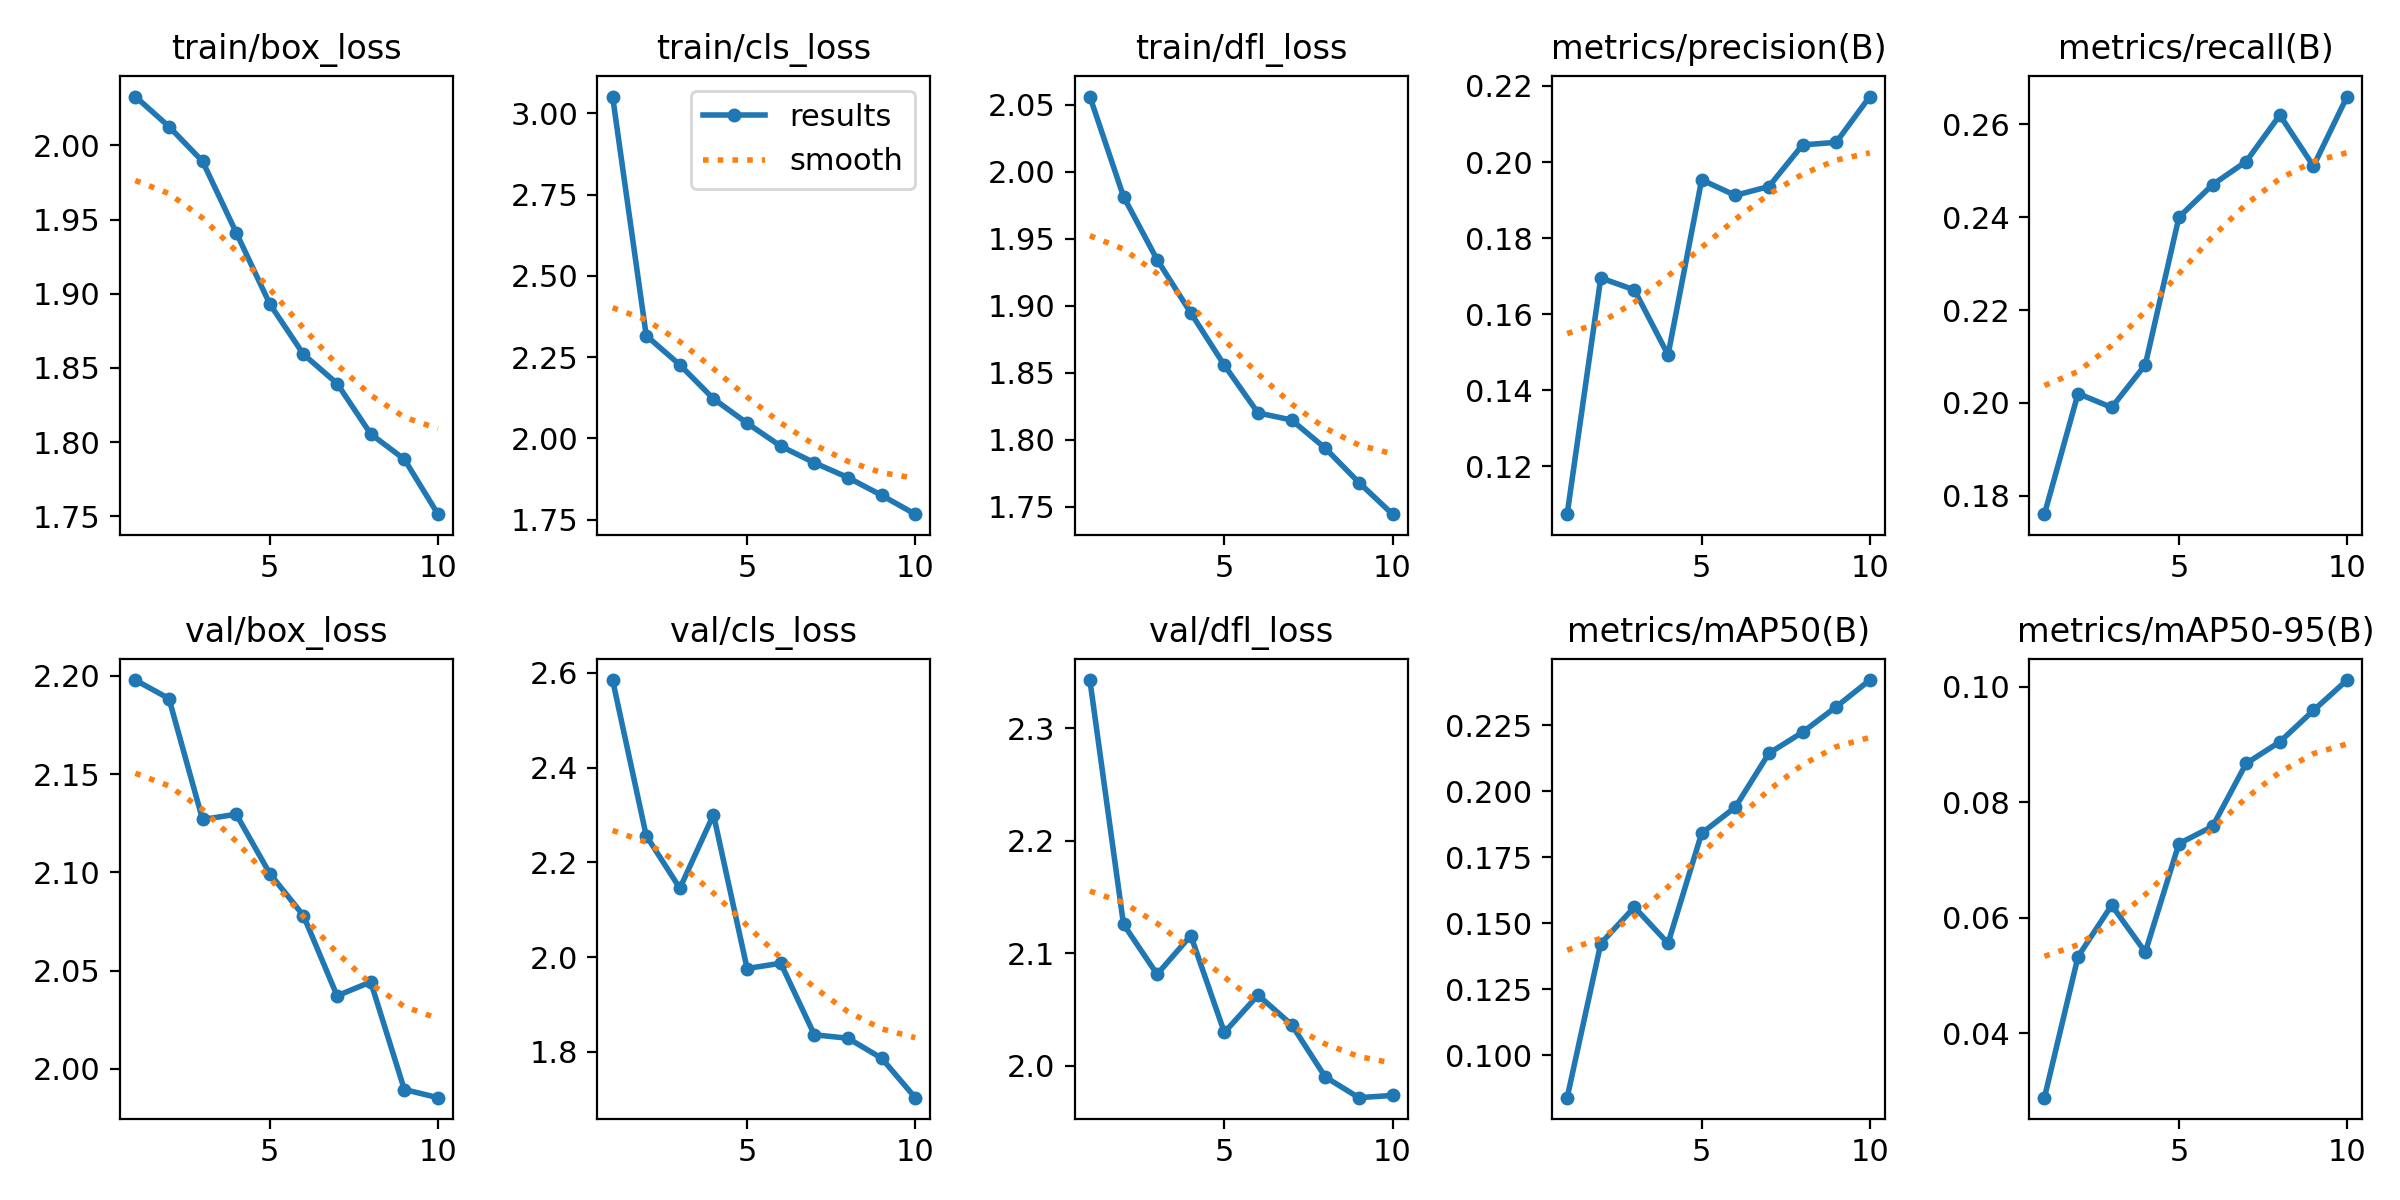

The file beside this chart, header and first rows:
epoch, time, train/box_loss, train/cls_loss, train/dfl_loss, metrics/precision(B), metrics/recall(B), metrics/mAP50(B), metrics/mAP50-95(B), val/box_loss, val/cls_loss, val/dfl_loss, lr/pg0, lr/pg1, lr/pg2
1, 681.8, 2.033, 3.052, 2.056, 0.1074, 0.176, 0.084, 0.02885, 2.198, 2.585, 2.343, 0.0005552, 0.0005552, 0.0005552
2, 1373, 2.013, 2.316, 1.981, 0.1695, 0.202, 0.1424, 0.05328, 2.188, 2.256, 2.126, 0.001001, 0.001001, 0.001001
3, 2074, 1.989, 2.226, 1.934, 0.1664, 0.199, 0.1561, 0.06216, 2.127, 2.145, 2.081, 0.001337, 0.001337, 0.001337
4, 2775, 1.941, 2.122, 1.895, 0.1493, 0.2082, 0.1424, 0.05404, 2.13, 2.301, 2.116, 0.001172, 0.001172, 0.001172
5, 3476, 1.893, 2.047, 1.856, 0.1953, 0.24, 0.1841, 0.07283, 2.099, 1.976, 2.03, 0.001007, 0.001007, 0.001007
6, 4194, 1.859, 1.976, 1.82, 0.1912, 0.247, 0.194, 0.0758, 2.078, 1.987, 2.063, 0.0008418, 0.0008418, 0.0008418
7, 4889, 1.84, 1.925, 1.815, 0.1936, 0.252, 0.2144, 0.08671, 2.037, 1.836, 2.036, 0.0006768, 0.0006768, 0.0006768
8, 5587, 1.806, 1.88, 1.794, 0.2045, 0.262, 0.2223, 0.09044, 2.044, 1.828, 1.99, 0.0005118, 0.0005118, 0.0005118
9, 6264, 1.789, 1.825, 1.768, 0.2052, 0.251, 0.2319, 0.09588, 1.989, 1.786, 1.972, 0.0003467, 0.0003467, 0.0003467
10, 6936, 1.752, 1.767, 1.745, 0.2172, 0.266, 0.2421, 0.1011, 1.985, 1.703, 1.974, 0.0001817, 0.0001817, 0.0001817
